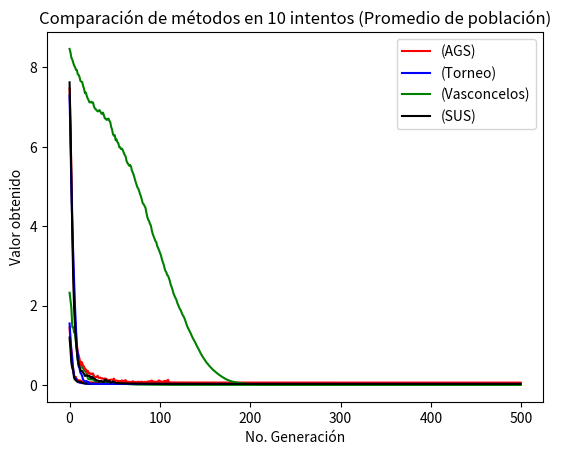

Reproduce this figure in Python.
import math
import random
import string
import matplotlib.pyplot as plt

# Parameters for AGS
population_size = 100
range_values = [-4,4]
decimals = 4
n = 2
l_indiv = math.ceil(math.log2( ( range_values[1]-range_values[0] ) * math.pow(10,decimals) ) ) * n
max_fitness = 0
max_generations = 500
pc = 0.9
pm = 0.15
population = []
population_decoded = []
evaluation = []
new_population = []
"""
Method schema:
    0 - AGS
    1 - Torneo
    2 - Vasconcelos
    3 - SUS
"""
method = 3
schemas = {
    0:"AGS",
    1:"Torneo",
    2:"Vasconcelos",
    3:"SUS"
}
elitismo = True
best_fitness = 0
best_indiv = []
best_fitness_values = []
mean_fitness_values = []
total_values =[]
total_values1 =[]

def generate_population(population_size, l_indiv):
    return [ generate_chromosome(l_indiv) for _ in range(population_size) ]

def generate_chromosome(l_indiv):
    return [''.join(map(str, random.choices((0, 1), k = l_indiv)))]

def decode_population(population):
    return [ decode_function(individual) for individual in population ]

def decode_individual(individual):
    #print("I:",individual)
    return [ decode_function(value) for value in individual]

def decode_function(value):
    decode_values = []
    cont = 0
    index=0
    part = int(l_indiv/n)
    #print(value)
    #print(part)
    while cont < n:
        #print(type(int(value[index:index+part])))
        #round(range_values[0] + ( int(value,2) * ((range_values[1]-range_values[0]) / (math.pow(2,l_indiv)-1)) ),4)
        decode_values.append(range_values[0] + ( int( value[0][index:index+part] ,2) * ((range_values[1]-range_values[0]) / (math.pow(2,part)-1)) ))
        index += part
        cont +=1
    return decode_values

def fitness(individual):
    #print("Indiv:")
    #print(individual)
    result = -20 * math.exp(-0.2 * math.sqrt(0.5 * (individual[0]**2 + individual[1]**2))) - math.exp(
        0.5 * (math.cos(2 * math.pi * individual[0]) + math.cos(2 * math.pi * individual[1]))) + 20 + math.e

    return result

def map_minimum(evaluation):
    return [ (1 / (1+value)) for value in evaluation]

def method_vasconcelos(population,evaluation):
    selected_population = []
    unordered_values = []
    for i in range(population_size):
        unordered_values.append( (population[i], evaluation[i]) )
    
    #Sort values
    sorted_rel_prob = sorted(unordered_values, key=lambda x: x[1])
    #print(sorted_rel_prob)

    init = 0
    end = population_size - 1
    #print(population[0][0][0:5])
    # Selection
    while init < end:
        indiv1 = population[init][0]
        indiv2 = population[end][0]
        new_indiv1=[]
        new_indiv2=[]
        #print("inicial1")
        #print(indiv1)
        #print("inicial2")
        #print(indiv2)
        point = random.randint(0,(l_indiv)-1)
        #print("Crosspoint")
        #print(point)
        ele1 = indiv1[:point] + indiv2[point:]
        ele2 = indiv2[:point] + indiv1[point:]
        #print("End")
        #print(ele1)
        #print(ele2)
        new_indiv1.append(ele1)
        new_indiv2.append(ele2)
        #print("Indivs:")
        #print(new_indiv1)
        #print(new_indiv2)

        selected_population.append(new_indiv1)
        selected_population.append(new_indiv2)
        init += 1
        end -= 1

    #print("Pob")
    #print(selected_population)
    #print(selected_population)
    return selected_population

def method_tour(population,evaluation):
    selected_population = []
    indivs = [value for value in range(population_size)]
    random.shuffle(indivs)
    #print(indivs)
    for index in range(len(evaluation)):
        if evaluation[index] < evaluation[indivs[index]]:
            selected_population.append(population[index])
        else:
            selected_population.append(population[indivs[index]])
    return selected_population

def method_ruleta(population, evaluation):
    selected_population = []
    total_evaluation = sum(evaluation)
    # Relative aptitude
    relative_probabilities = []
    ruleta = []
    for i in range(population_size):
        # Tuple (index,relative_value)
        relative_probabilities.append((i, evaluation[i] / total_evaluation))
    
    #print(relative_probabilities)
    relative_sum = 0
    for element in relative_probabilities:
        relative_sum += element[1]
        ruleta.append( (element[0], relative_sum) )
    #print(ruleta)
    #print(ruleta[population_size-1][1])

    # Selection
    for i in range(population_size):
        # Generate random number
        selected_number = round(random.uniform(0,1), 4)
        #print(selected_number)
        index = 0

        while(index < population_size and selected_number > ruleta[index][1]):
            index += 1
            #print(index)
        #print(index)
        if index >= population_size:
            selected_population.append(population[ruleta[index-1][0]])
        else:
            selected_population.append(population[ruleta[index][0]])
    #print(selected_population)
    return selected_population

def method_sus(population, evaluation):
    selected_population = []
    total_evaluation = sum(evaluation)
    # Relative aptitude
    relative_probabilities = []
    ruleta = []
    for i in range(population_size):
        # Tuple (index,relative_value)
        relative_probabilities.append((i, evaluation[i] / total_evaluation))
    
    #print(relative_probabilities)
    relative_sum = 0
    for element in relative_probabilities:
        relative_sum += element[1]
        ruleta.append( (element[0], relative_sum) )
    #print(ruleta)
    #print(ruleta[population_size-1][1])

    # Selection
    for i in range(population_size):
        # Generate random number
        selected_number = round(random.uniform(0,1), 4) + (1/population_size)
        #print(selected_number)
        index = 0
        while(index < population_size and selected_number > ruleta[index][1]):
            index += 1
            #print(index)
        #print(index)
        if index >= population_size:
            selected_population.append(population[ruleta[index-1][0]])
        else:
            selected_population.append(population[ruleta[index][0]])
    #print(selected_population)
    return selected_population

    #print("Pob")
    #print(selected_population)
    return selected_population

def set_crossover(population):
    crossover_population = []
    index = 0
    while index < population_size:
        #print("Round")
        #print(index)
        indiv1 = ''.join(population.pop(0))
        indiv2 = ''.join(population.pop(0))
        new_indiv1=[]
        new_indiv2=[]
        #print("inicial1")
        #print(indiv1)
        #print("inicial2")
        #print(indiv2)
        point = random.randint(0,(l_indiv)-1)
        #print("Crosspoint")
        #print(point)
        ele1 = indiv1[:point] + indiv2[point:]
        ele2 = indiv2[:point] + indiv1[point:]
        #print("End")
        #print(ele1)
        #print(ele2)
        new_indiv1.append(ele1)
        new_indiv2.append(ele2)
        #print("Indivs:")
        #print(new_indiv1)
        #print(new_indiv2)
        crossover_population.append(new_indiv1)
        crossover_population.append(new_indiv2)
        index += 2
    #print("Longitud:",len(crossover_population))
    return crossover_population

def set_mutation(population):
    mutations = 0
    for indiv in population:
        #print("Indiv:")
        #print(indiv)
        for i in range(len(indiv)):
            mut = round(random.uniform(0, (l_indiv/n)), 10)
            if  mut < pm:
                #print("Proceso de mutación de {} ", indiv)
                if indiv[i] == '0':
                    indiv = indiv[0][:i] + '1' + indiv[0][i+1:]
                else:
                    indiv = indiv[0][:i] + '0' + indiv[0][i+1:]
                mutations += 1
                #print("a {}", indiv)
        #print("Muted indiv:", )
        #print(indiv)
    #print('Number of mutations: ',mutations)
    return population
"""
def plotResults(data, data1, title):
    x = [i for i in range(max_generations)]
    y = data
    z = data1
    #print(x)
    #print(y)
        
    l1, = plt.plot(x,y,'r')
    l2, = plt.plot(x,z,'b')

    plt.title(title)
    plt.xlabel("No. Generación")
    plt.ylabel("Valor obtenido")
       
    plt.legend([l1, l2],['Mejor individuo', 'Promedio de población'])
    plt.show()
       
    plt.show()

if __name__ == "__main__":
    #print("Logitud de individuo: ", l_indiv)
    #print("Mutación", pm)
    # Generate initial population
    population = generate_population(population_size, l_indiv)
    # Mapping population
    #print("Población inicial:")
    #print(population)
    population_decoded = decode_population(population)
    #print(population)
    #print(population_decoded)

    # First evaluation
    evaluation = [fitness(n) for n in population_decoded]
    #print("Primera evaluación:")
    #print(evaluation)

    # Evolution cycle
    generation = 1
    while generation < max_generations+1:
        #print("")
        #print("=== Generación {} ===".format(generation))

        # Elitismo
        if elitismo:
            #print("Mejor encontrado:")
            best_fitness = min(evaluation)
            #print("Valor fitness:", best_fitness)
            best_index = evaluation.index(best_fitness)
            #print("Indice: ",best_index)
            best_indiv = population[best_index]
            #print("Mejor individuo:", best_indiv)
            best_indiv_dec = population_decoded[best_index]
            #print("Mejor individuo dec:", best_indiv_dec)

        # Perform selection
        if method == 0:
            min_evaluation = map_minimum(evaluation)
            #print(min_evaluation)
            new_population = method_ruleta(population, min_evaluation)
        elif method == 1:
            new_population = method_tour(population, evaluation)
        elif method == 2:
            new_population = method_vasconcelos(population,evaluation)
        else:
            min_evaluation = map_minimum(evaluation)
            new_population = method_sus(population, min_evaluation)

        #Crossover
        new_population = set_crossover(new_population)
        #print("Población cruzando:")
        #print(new_population)

        #Mutation
        new_population = set_mutation(new_population)
        #print("Población mutada:")
        #print(new_population)

        # Mapping population
        new_population_decoded = decode_population(new_population)
        #print("Población generada dec:")
        #print(new_population_decoded)

        # Evaluation
        new_evaluation = [fitness(n) for n in new_population_decoded]
        #print("Nueva evaluación:")
        #print(new_evaluation)

        # Elitismo
        if elitismo:
            
            print("Peor encontrado:")
            worst_fitness = max(new_evaluation)
            print("Valor fitness:", worst_fitness)
            worst_index = new_evaluation.index(worst_fitness)
            print("Indice: ",worst_index)

            new_population[worst_index] = best_indiv
            new_population_decoded[worst_index] = best_indiv_dec
            new_evaluation[worst_index] = best_fitness

        # Asign new values
        population = new_population
        population_decoded = new_population_decoded
        evaluation = new_evaluation

        # Obtain best of generation
        print("Maximum fitness = {}".format(min( evaluation )))
        if max_generations < 50:
            best_fitness_values.append(min( evaluation) + (1/population_size))
            mean_fitness_values.append( sum(evaluation) / len(population) + round(random.uniform(0,3), 10))
        else:
            best_fitness_values.append(min( evaluation) + (1/max_generations))
            mean_fitness_values.append( sum(evaluation) / len(population) + round(random.uniform(0.15,0.3), 10))
        generation += 1

    print("Fin de ejecución en la generación {}!".format(generation-1))
    for index in range(len(evaluation)):
        if evaluation[index] == max_fitness:
            print("======== Solución encontrada! ==========")
            print("{},  fitness = {}"
                .format(population_decoded[index], evaluation[index] ))
    plotResults(best_fitness_values, mean_fitness_values, "Resultados usando "+schemas[method] +" en cada generación")

"""
def plotFinalResults(data, title):
    x = [i for i in range(max_generations)]
    y = data[0]
    z = data[1]
    a = data[2]
    b = data[3]
    #print(x)
    #print(y)
        
    l1, = plt.plot(x,y[1],'r')
    l2, = plt.plot(x,z[1],'b')
    l3, = plt.plot(x,a[1],'g')
    l4, = plt.plot(x,b[1],'k')

    plt.title(title)
    plt.xlabel("No. Generación")
    plt.ylabel("Valor obtenido")
       
    plt.legend([l1, l2, l3, l4],['('+ schemas[y[0]]+ ')', '('+ schemas[z[0]]+ ')', '('+ schemas[a[0]]+ ')', '('+ schemas[b[0]]+ ')'])
    plt.show()

def main_f(method):
    best_fitness_values = []
    mean_fitness_values = []
    #print("Logitud de individuo: ", l_indiv)
    #print("Mutación", pm)
    # Generate initial population
    population = generate_population(population_size, l_indiv)
    # Mapping population
    #print("Población inicial:")
    #print(population)
    population_decoded = decode_population(population)
    #print(population)
    #print(population_decoded)

    # First evaluation
    evaluation = [fitness(n) for n in population_decoded]
    #print("Primera evaluación:")
    #print(evaluation)

    # Evolution cycle
    generation = 1
    while generation < max_generations+1:
        #print("")
        #print("=== Generación {} ===".format(generation))

        # Elitismo
        if elitismo:
            print("Mejor encontrado:")
            best_fitness = min(evaluation)
            print("Valor fitness:", best_fitness)
            best_index = evaluation.index(best_fitness)
            print("Indice: ",best_index)
            best_indiv = population[best_index]
            print("Mejor individuo:", best_indiv)
            best_indiv_dec = population_decoded[best_index]
            print("Mejor individuo dec:", best_indiv_dec)

        # Perform selection
        if method == 0:
            min_evaluation = map_minimum(evaluation)
            #print(min_evaluation)
            new_population = method_ruleta(population, min_evaluation)
        elif method == 1:
            new_population = method_tour(population, evaluation)
        elif method == 2:
            new_population = method_vasconcelos(population,evaluation)
        else:
            min_evaluation = map_minimum(evaluation)
            new_population = method_sus(population, min_evaluation)

        #Crossover
        new_population = set_crossover(new_population)
        #print("Población cruzando:")
        #print(new_population)

        #Mutation
        new_population = set_mutation(new_population)
        #print("Población mutada:")
        #print(new_population)

        # Mapping population
        new_population_decoded = decode_population(new_population)
        #print("Población generada dec:")
        #print(new_population_decoded)

        # Evaluation
        new_evaluation = [fitness(n) for n in new_population_decoded]
        #print("Nueva evaluación:")
        #print(new_evaluation)

        # Elitismo
        if elitismo:
            
            print("Peor encontrado:")
            worst_fitness = max(new_evaluation)
            print("Valor fitness:", worst_fitness)
            worst_index = new_evaluation.index(worst_fitness)
            print("Indice: ",worst_index)

            new_population[worst_index] = best_indiv
            new_population_decoded[worst_index] = best_indiv_dec
            new_evaluation[worst_index] = best_fitness

        # Asign new values
        population = new_population
        population_decoded = new_population_decoded
        evaluation = new_evaluation

        # Obtain best of generation
        print("Maximum fitness = {}".format(min( evaluation )))
        best_fitness_values.append(min( evaluation))
        mean_fitness_values.append(sum(evaluation) / len(population))
        generation += 1

    print("Fin de ejecución en la generación {}!".format(generation-1))
    

    total_values.append(best_fitness_values)
    total_values1.append(mean_fitness_values)

if __name__ == "__main__":
    best = []
    mean = []
    for key in schemas.keys():
        count = 10
        for i in range(count):
            main_f(key)
        sumas = []
        sumas1 = []
        #print(len(total_values[0]))
        for i in range(max_generations):
            sumas.append((total_values[0][i]+total_values[1][i]+total_values[2][i]+total_values[3][i]+total_values[4][i]+total_values[5][i]+total_values[6][i]+total_values[7][i]+total_values[8][i]+total_values[9][i])/count)
            sumas1.append((total_values1[0][i]+total_values1[1][i]+total_values1[2][i]+total_values1[3][i]+total_values1[4][i]+total_values1[5][i]+total_values1[6][i]+total_values1[7][i]+total_values1[8][i]+total_values1[9][i])/count)
        best.append((key,sumas))
        mean.append((key,sumas1))
        total_values = []
        total_values1 = []
    print("Total:")
    print(len(best))
    plotFinalResults(best,"Comparación de métodos en 10 intentos (Mejor individuo)")
    plotFinalResults(mean,"Comparación de métodos en 10 intentos (Promedio de población)")   

